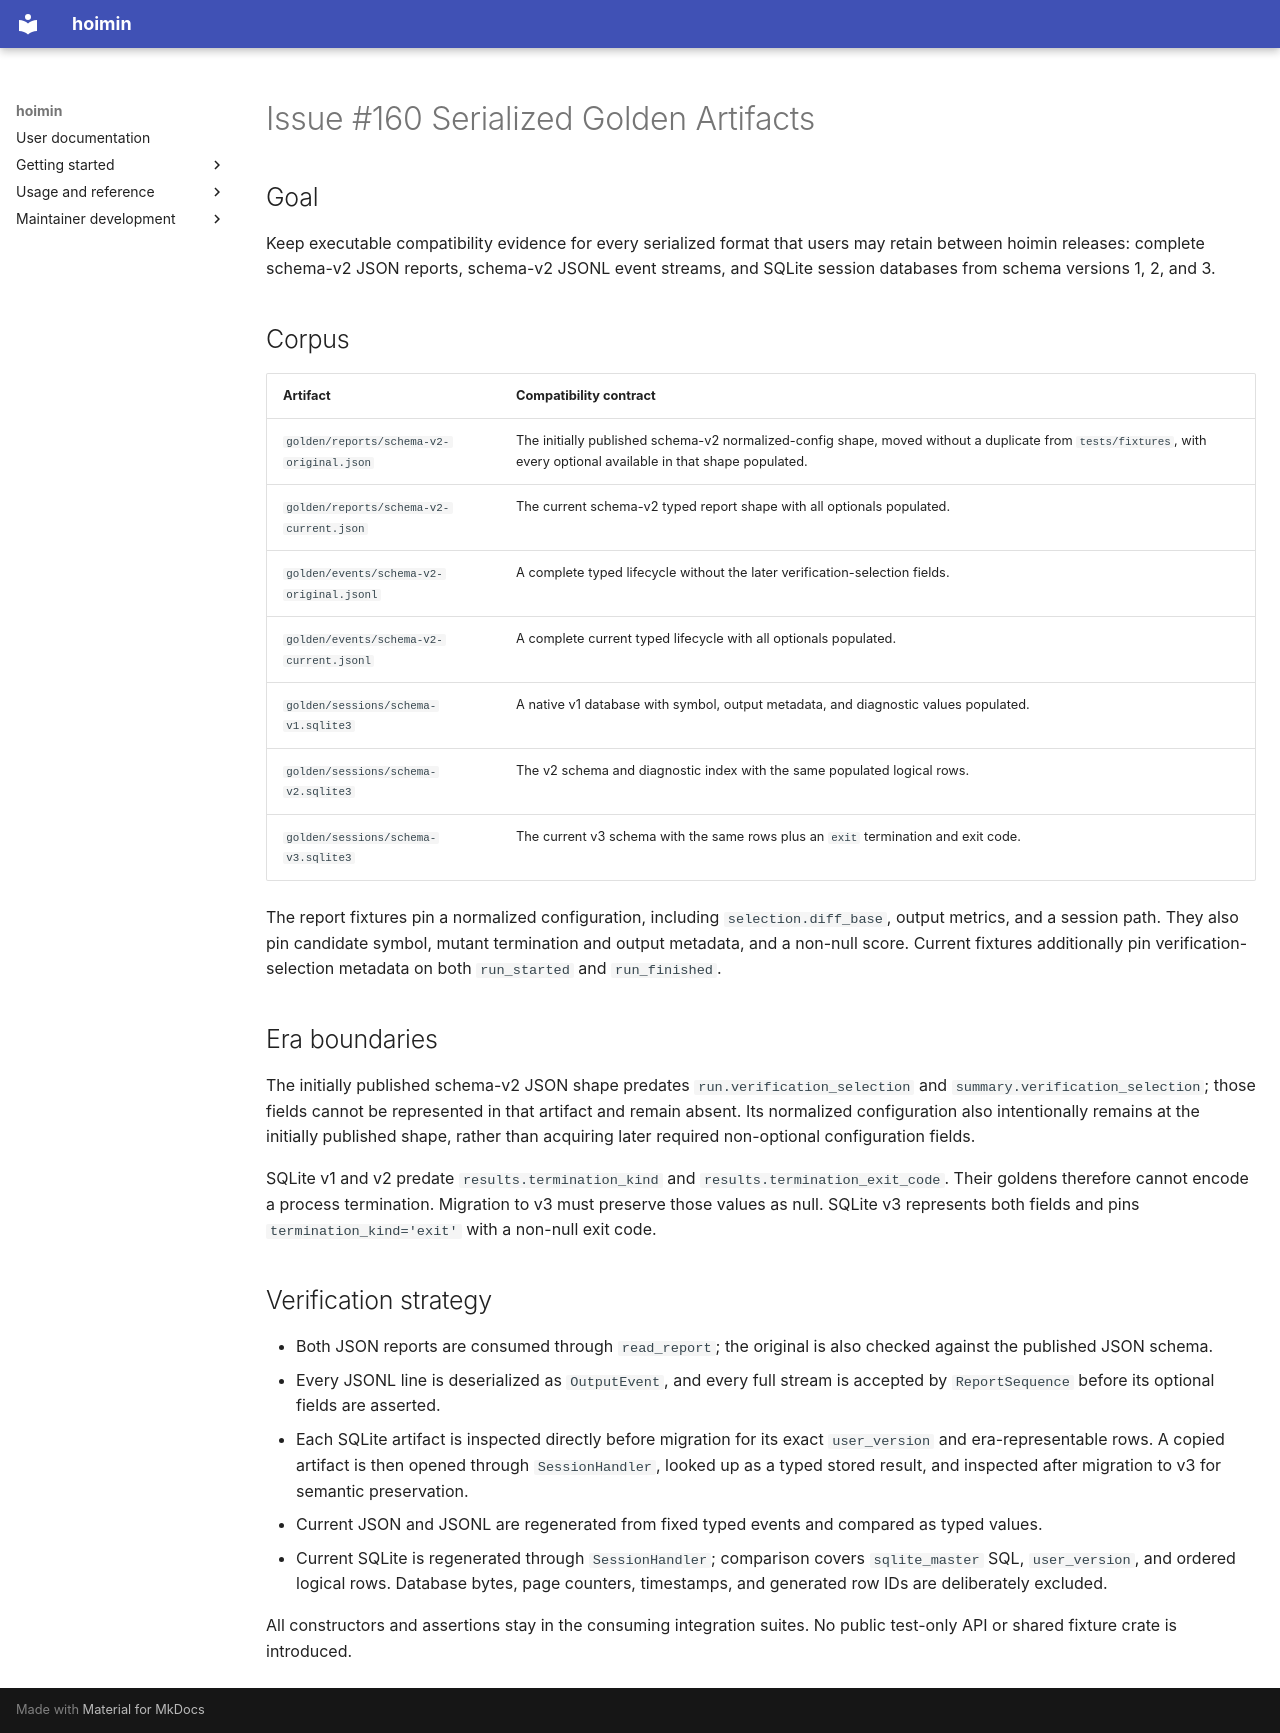

repository: HayaoSuzuki/hoimin · page: superpowers/plans/2026-08-03-issue-160-golden-artifacts/index.html · generator: mkdocs

# Issue #160 Serialized Golden Artifacts

## Goal

Keep executable compatibility evidence for every serialized format that users may retain between
hoimin releases: complete schema-v2 JSON reports, schema-v2 JSONL event streams, and SQLite session
databases from schema versions 1, 2, and 3.

## Corpus

| Artifact | Compatibility contract |
| --- | --- |
| `golden/reports/schema-v2-original.json` | The initially published schema-v2 normalized-config shape, moved without a duplicate from `tests/fixtures`, with every optional available in that shape populated. |
| `golden/reports/schema-v2-current.json` | The current schema-v2 typed report shape with all optionals populated. |
| `golden/events/schema-v2-original.jsonl` | A complete typed lifecycle without the later verification-selection fields. |
| `golden/events/schema-v2-current.jsonl` | A complete current typed lifecycle with all optionals populated. |
| `golden/sessions/schema-v1.sqlite3` | A native v1 database with symbol, output metadata, and diagnostic values populated. |
| `golden/sessions/schema-v2.sqlite3` | The v2 schema and diagnostic index with the same populated logical rows. |
| `golden/sessions/schema-v3.sqlite3` | The current v3 schema with the same rows plus an `exit` termination and exit code. |

The report fixtures pin a normalized configuration, including `selection.diff_base`, output metrics,
and a session path. They also pin candidate symbol, mutant termination and output metadata, and a
non-null score. Current fixtures additionally pin verification-selection metadata on both
`run_started` and `run_finished`.

## Era boundaries

The initially published schema-v2 JSON shape predates `run.verification_selection` and
`summary.verification_selection`; those fields cannot be represented in that artifact and remain
absent. Its normalized configuration also intentionally remains at the initially published shape,
rather than acquiring later required non-optional configuration fields.

SQLite v1 and v2 predate `results.termination_kind` and `results.termination_exit_code`. Their
goldens therefore cannot encode a process termination. Migration to v3 must preserve those values
as null. SQLite v3 represents both fields and pins `termination_kind='exit'` with a non-null exit
code.

## Verification strategy

- Both JSON reports are consumed through `read_report`; the original is also checked against the
  published JSON schema.
- Every JSONL line is deserialized as `OutputEvent`, and every full stream is accepted by
  `ReportSequence` before its optional fields are asserted.
- Each SQLite artifact is inspected directly before migration for its exact `user_version` and
  era-representable rows. A copied artifact is then opened through `SessionHandler`, looked up as a
  typed stored result, and inspected after migration to v3 for semantic preservation.
- Current JSON and JSONL are regenerated from fixed typed events and compared as typed values.
- Current SQLite is regenerated through `SessionHandler`; comparison covers `sqlite_master` SQL,
  `user_version`, and ordered logical rows. Database bytes, page counters, timestamps, and generated
  row IDs are deliberately excluded.

All constructors and assertions stay in the consuming integration suites. No public test-only API
or shared fixture crate is introduced.
